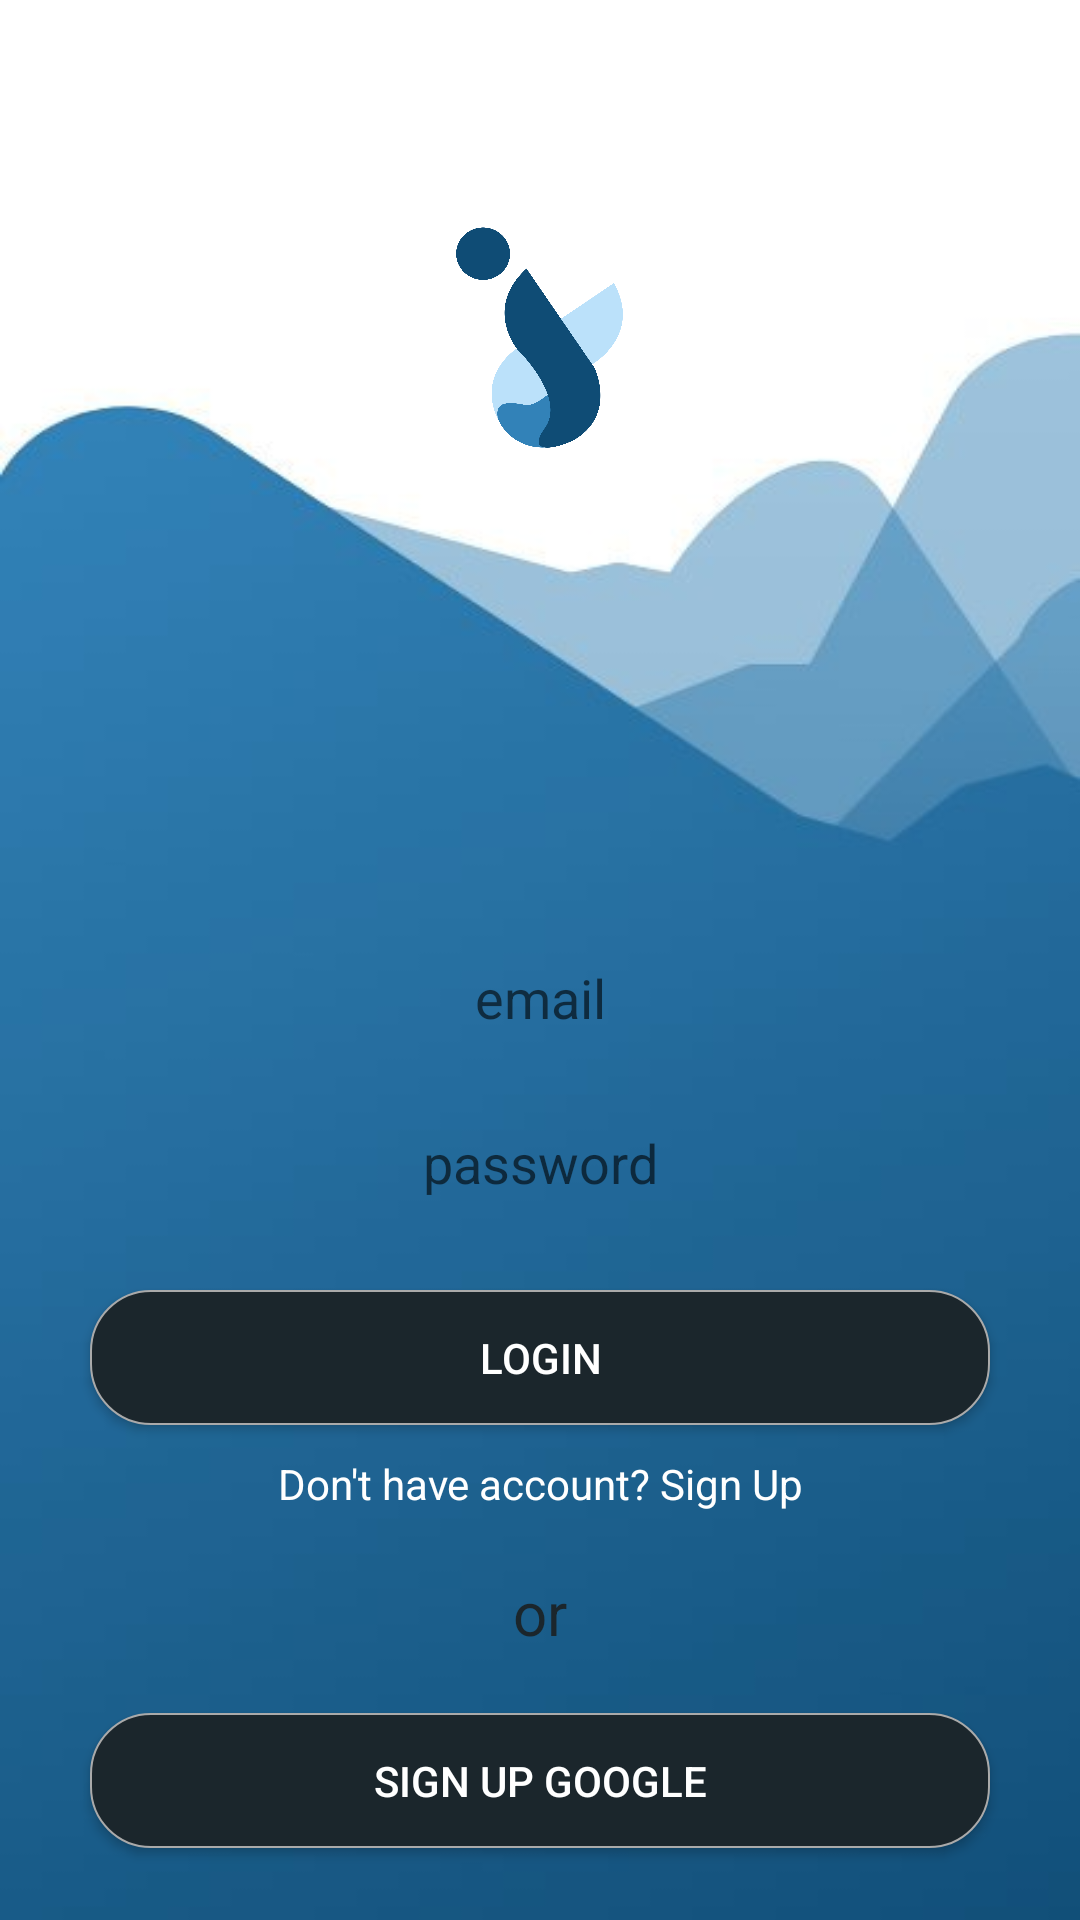

Reconstruct the res/layout file that produces this screen, plus the resources it refers to.
<!-- AndroidManifest.xml: application theme AppTheme -->
<!-- res/layout/activity_login.xml -->
<?xml version="1.0" encoding="utf-8"?>
<RelativeLayout xmlns:android="http://schemas.android.com/apk/res/android"
    xmlns:app="http://schemas.android.com/apk/res-auto"
    xmlns:tools="http://schemas.android.com/tools"
    android:layout_width="match_parent"
    android:layout_height="match_parent"
    android:background="@drawable/bg"
    tools:context=".activity.LoginActivity">

    <ImageView
        android:id="@+id/logoLogin"
        android:layout_width="@dimen/_75dp"
        android:layout_height="@dimen/_75dp"
        android:src="@drawable/logo_ojol"
        android:layout_centerHorizontal="true"
        android:layout_marginTop="@dimen/_75dp"/>

    <EditText
        android:id="@+id/loginEmail"
        android:layout_width="match_parent"
        android:layout_height="@dimen/_45dp"
        android:gravity="center"
        android:hint="@string/email"
        android:layout_marginTop="@dimen/_160dp"
        android:layout_marginLeft="@dimen/_30dp"
        android:layout_marginRight="@dimen/_30dp"
        android:textSize="@dimen/_18sp"
        android:background="@drawable/background"
        android:layout_below="@+id/logoLogin"/>

    <EditText
        android:id="@+id/loginPassword"
        android:layout_width="match_parent"
        android:layout_height="@dimen/_45dp"
        android:gravity="center"
        android:hint="@string/password"
        android:layout_marginTop="@dimen/_10dp"
        android:layout_marginLeft="@dimen/_30dp"
        android:layout_marginRight="@dimen/_30dp"
        android:textSize="@dimen/_18sp"
        android:background="@drawable/background"
        android:layout_below="@+id/loginEmail"/>

    <Button
        android:id="@+id/loginButton"
        android:layout_width="match_parent"
        android:layout_height="@dimen/_45dp"
        android:layout_marginRight="@dimen/_30dp"
        android:layout_marginLeft="@dimen/_30dp"
        android:layout_marginTop="@dimen/_20dp"
        android:text="@string/login"
        android:background="@drawable/background2"
        android:textColor="@color/white"
        android:layout_below="@+id/loginPassword" />

    <TextView
        android:id="@+id/signUpLink"
        android:layout_width="match_parent"
        android:layout_height="wrap_content"
        android:text="@string/don_t_have_account_sign_up"
        android:gravity="center"
        android:layout_below="@+id/loginButton"
        android:layout_marginTop="@dimen/_10dp"
        android:layout_marginLeft="@dimen/_30dp"
        android:layout_marginRight="@dimen/_30dp"
        android:textColor="@color/white"/>

    <TextView
        android:id="@+id/textOr"
        android:layout_width="match_parent"
        android:layout_height="wrap_content"
        android:text="@string/or"
        android:textSize="@dimen/_20sp"
        android:textColor="@color/colorDarkBlue"
        android:gravity="center"
        android:layout_marginTop="@dimen/_20dp"
        android:layout_marginRight="@dimen/_30dp"
        android:layout_marginLeft="@dimen/_30dp"
        android:layout_below="@+id/signUpLink"/>

    <Button
        android:id="@+id/signUpButtonGmail"
        android:layout_width="match_parent"
        android:layout_height="@dimen/_45dp"
        android:text="@string/sign_up_google"
        android:background="@drawable/background2"
        android:textColor="@color/white"
        android:layout_marginTop="@dimen/_20dp"
        android:layout_marginLeft="@dimen/_30dp"
        android:layout_marginRight="@dimen/_30dp"
        android:layout_below="@+id/textOr"/>

</RelativeLayout>
<!-- resources referenced by this layout -->
<resources>
  <color name="colorDarkBlue">#1b262c</color>
  <color name="white">#ffffff</color>
  <dimen name="_10dp">10dp</dimen>
  <dimen name="_160dp">160dp</dimen>
  <dimen name="_18sp">18sp</dimen>
  <dimen name="_20dp">20dp</dimen>
  <dimen name="_20sp">20sp</dimen>
  <dimen name="_30dp">30dp</dimen>
  <dimen name="_45dp">45dp</dimen>
  <dimen name="_75dp">75dp</dimen>
  <!-- drawable background2 (drawable) -->
  <?xml version="1.0" encoding="utf-8"?>
  <shape xmlns:android="http://schemas.android.com/apk/res/android">
  
      <solid
          android:color="@color/colorDarkBlue"/>
  
      <stroke
          android:color="@android:color/darker_gray"
          android:width="0.5dp"/>
  
      <corners
          android:radius="20dp"/>
  </shape>
  <!-- drawable bg: jpeg bitmap (drawable, 8072 bytes) -->
  <!-- drawable logo_ojol: png bitmap (drawable, 73384 bytes) -->
  <string name="don_t_have_account_sign_up">Don\'t have account? Sign Up</string>
  <string name="email">email</string>
  <string name="login">login</string>
  <string name="or">or</string>
  <string name="password">password</string>
  <string name="sign_up_google">Sign Up Google</string>
  <style name="AppTheme" parent="Theme.AppCompat.Light.DarkActionBar">
          
          <item name="colorPrimary">@color/colorBlue</item>
          <item name="colorPrimaryDark">@color/colorDarkBlue</item>
          <item name="colorAccent">@color/colorBlueSoft</item>
      </style>
  <color name="colorBlue">#0f4c75</color>
  <color name="colorBlueSoft">#3282b8</color>
</resources>
